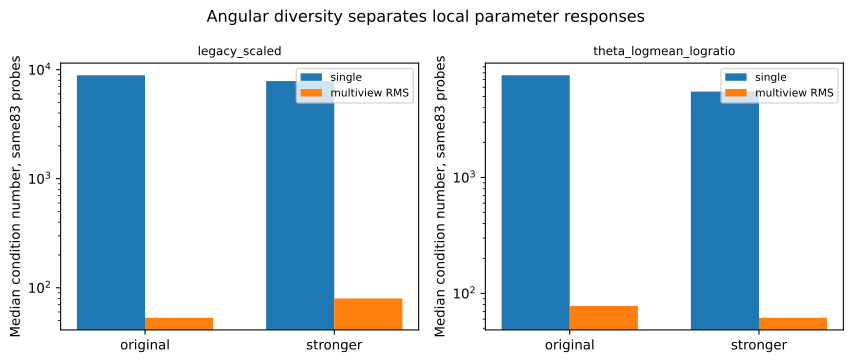

The table this chart was drawn from, first rows:
material, valid_view_group, basis, probes, single_finite_conditions, single_median_condition, single_p95_condition, single_median_smin, stacked_RMS_finite_conditions, stacked_RMS_median_condition, stacked_RMS_p95_condition, stacked_RMS_median_smin, positive_grid_proxy_lower_count
original, at_least_two, legacy_scaled, 83, 83, 8896, 218944, 3.7632227069967796e-07, 83, 53.08, 1864, 5.709515177825886e-05, 82
original, at_least_two, theta_logmean_logratio, 83, 83, 7623, 353242, 2.3366715234497916e-06, 83, 77.95, 1771, 0.0002737, 82
original, 1, legacy_scaled, 1, 1, 560.1, 560.1, 6.724023440374648e-07, 1, 560.1, 560.1, 6.724023440374648e-07, 0
original, 1, theta_logmean_logratio, 1, 1, 455.8, 455.8, 5.05038359275374e-06, 1, 455.8, 455.8, 5.05038359275374e-06, 1
original, 2, legacy_scaled, 35, 35, 7389, 227888, 3.532341014940554e-07, 35, 328, 2711, 7.460859008274225e-06, 34
original, 2, theta_logmean_logratio, 35, 35, 17612, 272211, 1.4782109396223404e-06, 35, 609.1, 3186, 4.7953304904694076e-05, 34
original, 3, legacy_scaled, 43, 43, 8896, 165388, 3.997908169405744e-07, 43, 7.488, 106, 0.0004364, 43
original, 3, theta_logmean_logratio, 43, 43, 6847, 166174, 3.188555560647635e-06, 43, 11.44, 128, 0.003139, 43
original, 4, legacy_scaled, 5, 5, 10867, 4011432, 3.8262965458803736e-08, 5, 16.86, 55.78, 0.0001089, 5
original, 4, theta_logmean_logratio, 5, 5, 34017, 3932373, 2.692250847399369e-07, 5, 36.08, 87.26, 0.0006119, 5
stronger, at_least_two, legacy_scaled, 83, 83, 7863, 447457, 4.81552434319926e-07, 83, 79.83, 3150, 6.383896277104314e-05, 82
stronger, at_least_two, theta_logmean_logratio, 83, 83, 5510, 389103, 3.578936187788441e-06, 83, 61.58, 1444, 0.0004097, 82
stronger, 1, legacy_scaled, 1, 1, 8644, 8644, 9.290665862640417e-08, 1, 8644, 8644, 9.290665862640417e-08, 0
stronger, 1, theta_logmean_logratio, 1, 1, 4344, 4344, 9.199534168107328e-07, 1, 4344, 4344, 9.199534168107328e-07, 0
stronger, 2, legacy_scaled, 35, 35, 9649, 710320, 4.7364964140773416e-07, 35, 466, 5015, 7.207652526796592e-06, 34
stronger, 2, theta_logmean_logratio, 35, 35, 6658, 400388, 3.57586325998247e-06, 35, 411.5, 4099, 4.709700031777088e-05, 34
stronger, 3, legacy_scaled, 43, 43, 7800, 227004, 5.044023070925779e-07, 43, 17.54, 116.4, 0.0002948, 43
stronger, 3, theta_logmean_logratio, 43, 43, 5313, 153394, 3.7270047289718647e-06, 43, 12.19, 83.61, 0.002732, 43
stronger, 4, legacy_scaled, 5, 5, 2872, 154214, 2.457431549785906e-07, 5, 25.6, 120.3, 0.0001093, 5
stronger, 4, theta_logmean_logratio, 5, 5, 1249, 477379, 1.63959006908117e-06, 5, 58.05, 96.66, 0.0006123, 5
